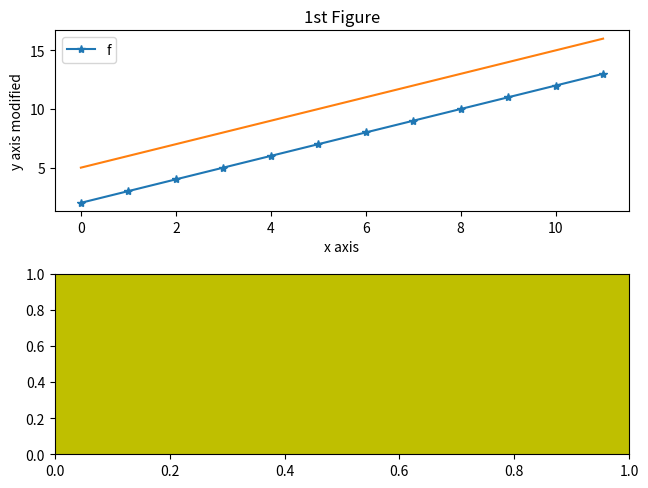
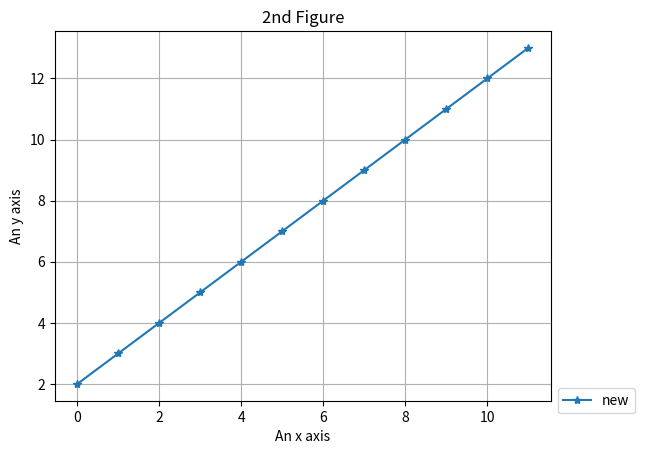

These figures' Python source, in order: (Note: this script raises an exception after producing the figures.)
import matplotlib.pyplot as plt


def plot1(x,y, plot='plot'):
    print(x,y, plot)

# plt.plot([1,2,3,4])
# plt.ylabel('some numbers')
# plt.show()


# now create a subplot which represents the top plot of a grid
# with 2 rows and 1 column. Since this subplot will overlap the
# first, the plot (and its axes) previously created, will be removed
plt.figure(1)

plt.subplot(211)
plt.xlabel('x axis')
plt.ylabel('y axis')
plt.title('1st Figure')

plt.plot(range(12), range(2,14), '*-')
plt.legend('first')
plt.subplot(212, facecolor='y') # creates 2nd subplot with yellow background

plt.subplot(211)
plt.ylabel('y axis modified')
plt.plot(range(12), range(5,17))
plt.tight_layout(pad=0.4, w_pad=0.5, h_pad=1.0)
plt.show()

plt.figure(2)
plt.xlabel('An x axis')
plt.ylabel('An y axis')
plt.title('2nd Figure')
plt.plot(range(12), range(2,14), '*-', label='new')
plt.grid()
plt.legend(loc='center left', bbox_to_anchor=(1, 0))
plt.savefig('test.png', format='png', dpi=900, bbox_inches='tight')
open_file = open('parameters.txt', 'r', encoding='utf-8')

lines = open_file.read().splitlines()

name = lines[0].split('=')[1]
age = lines[1].split('=')[1]
print(name, age)
plot1(100,200, 'a')
with open('parameters.txt', 'r') as fp:
    print(fp.read())
    line = fp.read()
